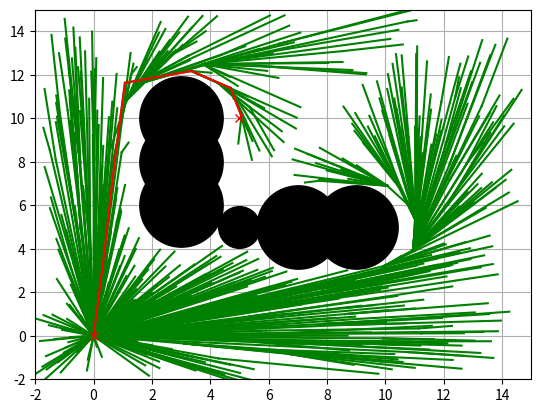

The matplotlib source for this figure:
"""
Path Planning Sample Code with RRT*

author: AtsushiSakai(@Atsushi_twi)

"""

import random
import math
import copy
import numpy as np
import matplotlib.pyplot as plt

show_animation = True


class RRT():
    """
    Class for RRT Planning
    """

    def __init__(self, start, goal, obstacleList = [], randArea = [],
                 expandDis=0.5, goalSampleRate=20, maxIter=1000):
        """
        Setting Parameter

        start:Start Position [x,y]
        goal:Goal Position [x,y]
        obstacleList:obstacle Positions [[x,y,size],...]
        randArea:Ramdom Samping Area [min,max]

        """
        self.start = Node(start[0], start[1])
        self.goal = Node(goal[0], goal[1])
        self.minrand = randArea[0]
        self.maxrand = randArea[1]
        self.expandDis = expandDis
        self.goalSampleRate = goalSampleRate
        self.maxIter = maxIter
        self.obstacleList = obstacleList
        self.path = [[self.goal.x, self.goal.y]]

    def Planning(self, animation=False):
        """
        Pathplanning

        animation: flag for animation on or off
        """

        self.nodeList = [self.start]
        for i in range(self.maxIter):
            rnd = self.get_random_point()
            nind = self.GetNearestListIndex(self.nodeList, rnd)

            newNode = self.steer(rnd, nind)
            #  print(newNode.cost)

            if self.__CollisionCheck(newNode, self.obstacleList):
                nearinds = self.find_near_nodes(newNode)
                newNode = self.choose_parent(newNode, nearinds)
                self.nodeList.append(newNode)
                self.rewire(newNode, nearinds)

            if animation:
                self.DrawGraph(rnd)

        # generate coruse
        lastIndex = self.get_best_last_index()
        if lastIndex is None:
            return None
        path = self.gen_final_course(lastIndex)
        return path

    def choose_parent(self, newNode, nearinds):
        if len(nearinds) == 0:
            return newNode

        dlist = []
        for i in nearinds:
            dx = newNode.x - self.nodeList[i].x
            dy = newNode.y - self.nodeList[i].y
            d = math.sqrt(dx ** 2 + dy ** 2)
            theta = math.atan2(dy, dx)
            if self.check_collision_extend(self.nodeList[i], theta, d):
                dlist.append(self.nodeList[i].cost + d)
            else:
                dlist.append(float("inf"))

        mincost = min(dlist)
        minind = nearinds[dlist.index(mincost)]

        if mincost == float("inf"):
            print("mincost is inf")
            return newNode

        newNode.cost = mincost
        newNode.parent = minind

        return newNode

    def steer(self, rnd, nind):

        # expand tree
        nearestNode = self.nodeList[nind]
        theta = math.atan2(rnd[1] - nearestNode.y, rnd[0] - nearestNode.x)
        newNode = copy.deepcopy(nearestNode)
        newNode.x += self.expandDis * math.cos(theta)
        newNode.y += self.expandDis * math.sin(theta)

        newNode.cost += self.expandDis
        newNode.parent = nind
        return newNode

    def get_random_point(self):

        if random.randint(0, 100) > self.goalSampleRate:
            rnd = [random.uniform(self.minrand, self.maxrand),
                   random.uniform(self.minrand, self.maxrand)]
        else:  # goal point sampling
            rnd = [self.goal.x, self.goal.y]

        return rnd

    def get_best_last_index(self):

        disglist = [self.calc_dist_to_goal(
            node.x, node.y) for node in self.nodeList]
        goalinds = [disglist.index(i) for i in disglist if i <= self.expandDis]
        #  print(goalinds)

        if len(goalinds) == 0:
            return None

        mincost = min([self.nodeList[i].cost for i in goalinds])
        for i in goalinds:
            if self.nodeList[i].cost == mincost:
                return i

        return None

    def gen_final_course(self, goalind):
        while self.nodeList[goalind].parent is not None:
            node = self.nodeList[goalind]
            self.path.append([node.x, node.y])
            goalind = node.parent
        self.path.append([self.start.x, self.start.y])
        return self.path

    def calc_dist_to_goal(self, x, y):
        return np.linalg.norm([x - self.goal.x, y - self.goal.y])

    def find_near_nodes(self, newNode):
        nnode = len(self.nodeList)
        r = 50.0 * math.sqrt((math.log(nnode) / nnode))
        #  r = self.expandDis * 5.0
        dlist = [(node.x - newNode.x) ** 2 +
                 (node.y - newNode.y) ** 2 for node in self.nodeList]
        nearinds = [dlist.index(i) for i in dlist if i <= r ** 2]
        return nearinds

    def rewire(self, newNode, nearinds):
        # rewire the tree to find if new node can reduce the cost of existing node
        nnode = len(self.nodeList)
        for i in nearinds:
            nearNode = self.nodeList[i]

            dx = newNode.x - nearNode.x
            dy = newNode.y - nearNode.y
            d = math.sqrt(dx ** 2 + dy ** 2)

            scost = newNode.cost + d

            if nearNode.cost > scost:
                theta = math.atan2(dy, dx)
                if self.check_collision_extend(nearNode, theta, d):
                    nearNode.parent = nnode - 1
                    nearNode.cost = scost

    def check_collision_extend(self, nearNode, theta, d):

        tmpNode = copy.deepcopy(nearNode)
        # use interpolation to check if there is collision
        for i in range(int(d / self.expandDis)):
            tmpNode.x += self.expandDis * math.cos(theta)
            tmpNode.y += self.expandDis * math.sin(theta)
            if not self.__CollisionCheck(tmpNode, self.obstacleList):
                return False

        return True

    def DrawGraph(self, rnd=None):
        """
        Draw Graph
        """
        plt.clf()
        if rnd is not None:
            plt.plot(rnd[0], rnd[1], "^k")
        for node in self.nodeList:
            if node.parent is not None:
                plt.plot([node.x, self.nodeList[node.parent].x], [
                         node.y, self.nodeList[node.parent].y], "-g")

        for (ox, oy, size) in self.obstacleList:
            plt.plot(ox, oy, "ok", ms=30 * size)

        plt.plot(self.start.x, self.start.y, "xr")
        plt.plot(self.goal.x, self.goal.y, "xr")
        plt.axis([-2, 15, -2, 15])
        plt.grid(True)
        plt.pause(0.01)

    def GetNearestListIndex(self, nodeList, rnd):
        dlist = [(node.x - rnd[0]) ** 2 + (node.y - rnd[1])
                 ** 2 for node in nodeList]
        minind = dlist.index(min(dlist))

        return minind

    def __CollisionCheck(self, node, obstacleList):
        for (ox, oy, size) in obstacleList:
            dx = ox - node.x
            dy = oy - node.y
            d = dx * dx + dy * dy
            if d <= size ** 2:
                return False  # collision

        return True  # safe


class Node():
    """
    RRT Node
    """

    def __init__(self, x, y):
        self.x = x
        self.y = y
        self.cost = 0.0
        self.parent = None


def main():
    print("Start rrt planning")

    # ====Search Path with RRT====
    obstacleList = [
        (5, 5, 1),
        (3, 6, 2),
        (3, 8, 2),
        (3, 10, 2),
        (7, 5, 2),
        (9, 5, 2)
    ]  # [x,y,size(radius)]

    # Set Initial parameters
    rrt = RRT(start=[0, 0], goal=[5, 10],
              randArea=[-2, 15], obstacleList=obstacleList)
    path = rrt.Planning()

    # Draw final path
    if show_animation:
        rrt.DrawGraph()
        plt.plot([x for (x, y) in path], [y for (x, y) in path], '-r')
        plt.grid(True)
        plt.pause(0.01)  # Need for Mac
        plt.show()


if __name__ == '__main__':
    main()
